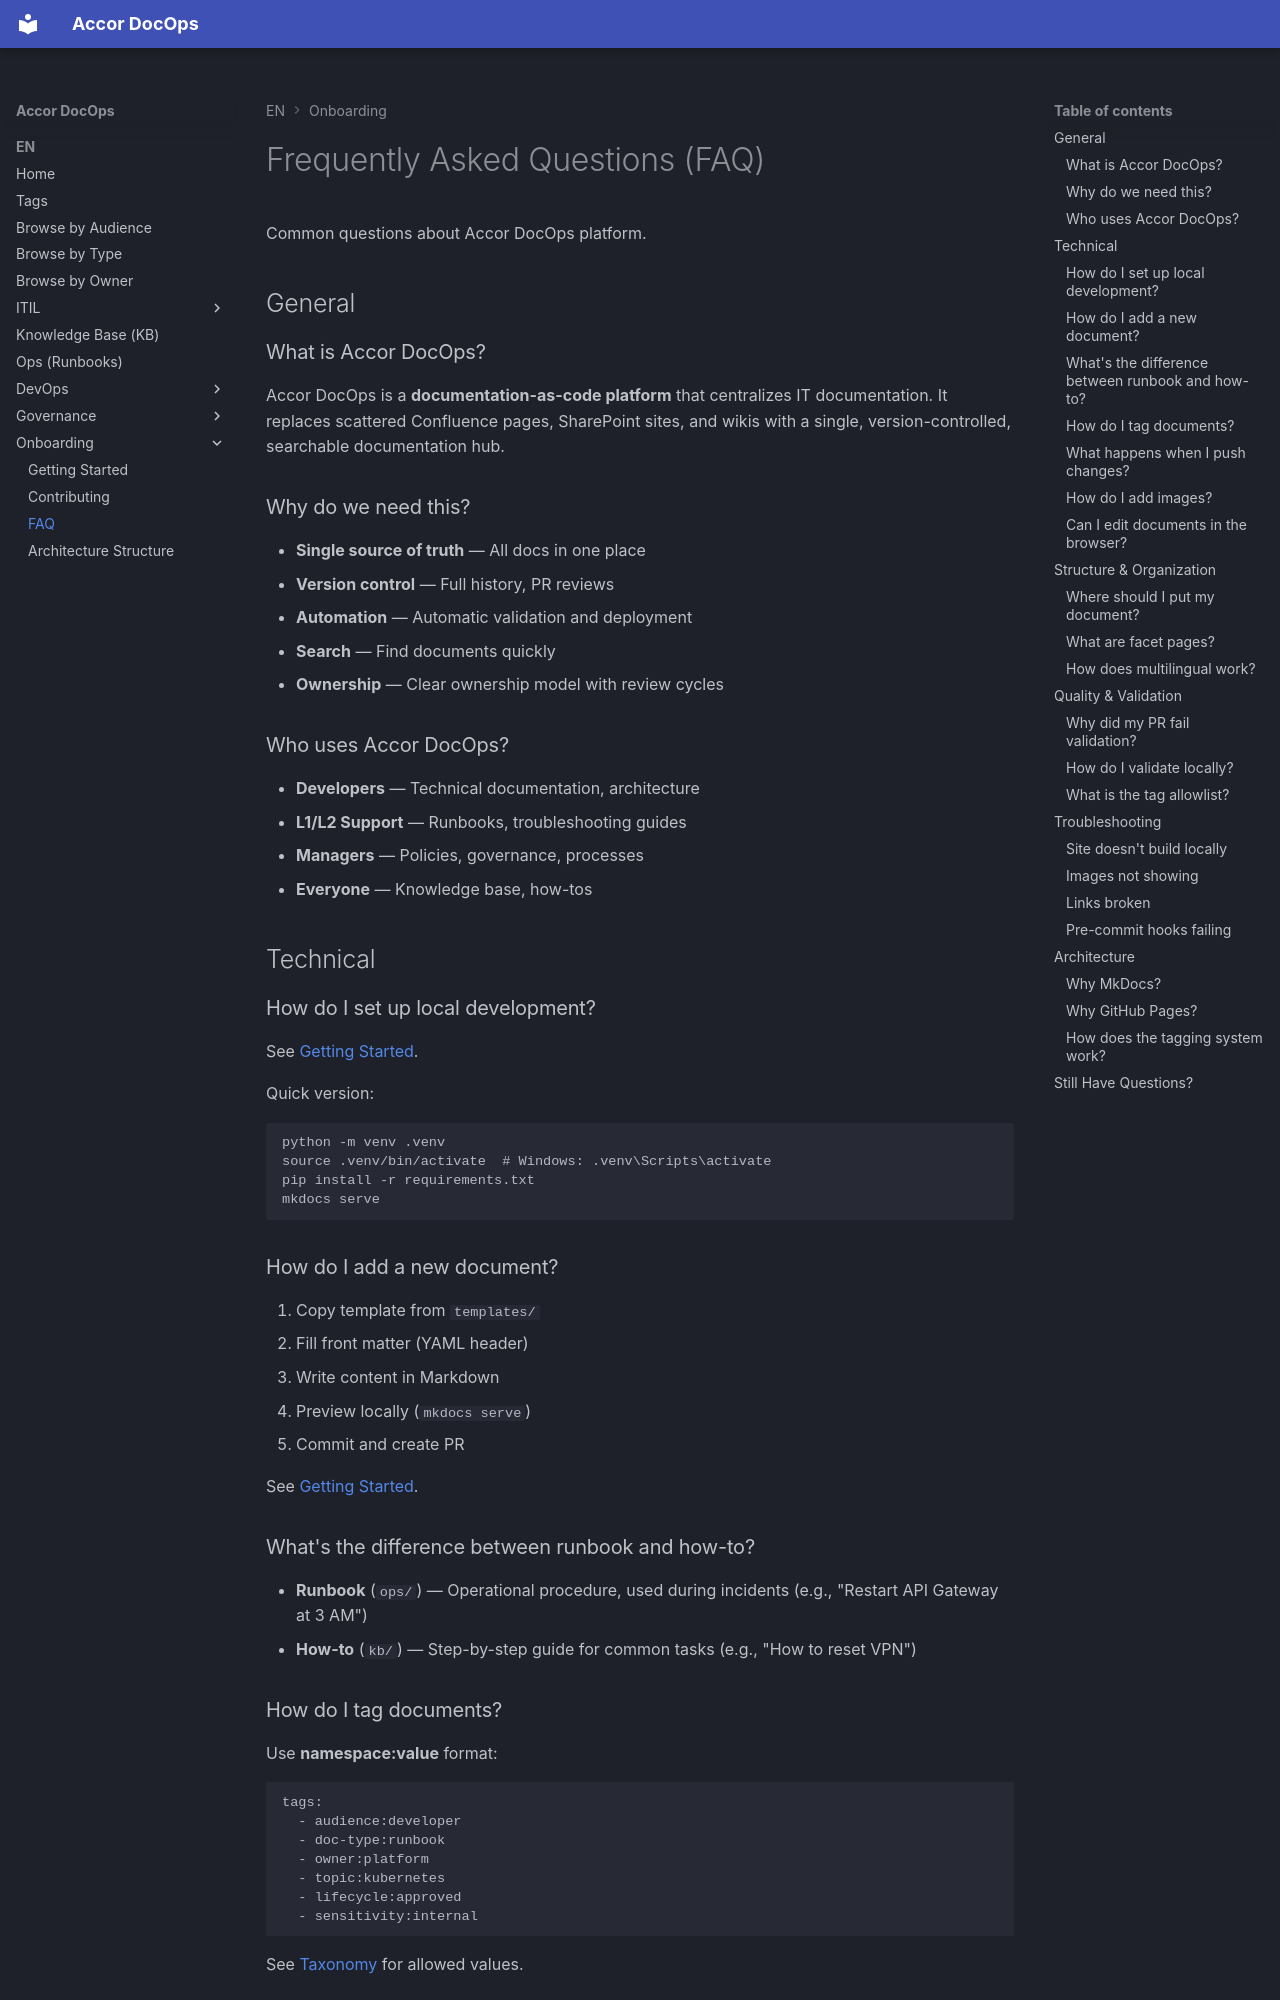

repository: Astronomyunicorn/Accor_DocOps · page: en/onboarding/faq/index.html · generator: mkdocs

---
title: "Frequently Asked Questions (FAQ)"
summary: "Common questions about Accor DocOps platform"
owner: "DocOps/Platform"
tags:
  - audience:developer
  - audience:manager
  - doc-type:reference
  - owner:platform
  - topic:faq
  - lifecycle:approved
  - sensitivity:internal
last_review: "2025-01-15"
locale: "en"
service: "docops"
version: "v1.0"
outdated: false
---

# Frequently Asked Questions (FAQ)

Common questions about Accor DocOps platform.

## General

### What is Accor DocOps?

Accor DocOps is a **documentation-as-code platform** that centralizes IT documentation.
It replaces scattered Confluence pages, SharePoint sites, and wikis with a single, version-controlled,
searchable documentation hub.

### Why do we need this?

- **Single source of truth** — All docs in one place
- **Version control** — Full history, PR reviews
- **Automation** — Automatic validation and deployment
- **Search** — Find documents quickly
- **Ownership** — Clear ownership model with review cycles

### Who uses Accor DocOps?

- **Developers** — Technical documentation, architecture
- **L1/L2 Support** — Runbooks, troubleshooting guides
- **Managers** — Policies, governance, processes
- **Everyone** — Knowledge base, how-tos

## Technical

### How do I set up local development?

See [Getting Started](../onboarding/index.md#local-setup).

Quick version:

```bash
python -m venv .venv
source .venv/bin/activate  # Windows: .venv\Scripts\activate
pip install -r requirements.txt
mkdocs serve
```

### How do I add a new document?

1. Copy template from `templates/`
2. Fill front matter (YAML header)
3. Write content in Markdown
4. Preview locally (`mkdocs serve`)
5. Commit and create PR

See [Getting Started](../onboarding/index.md#creating-your-first-document).
